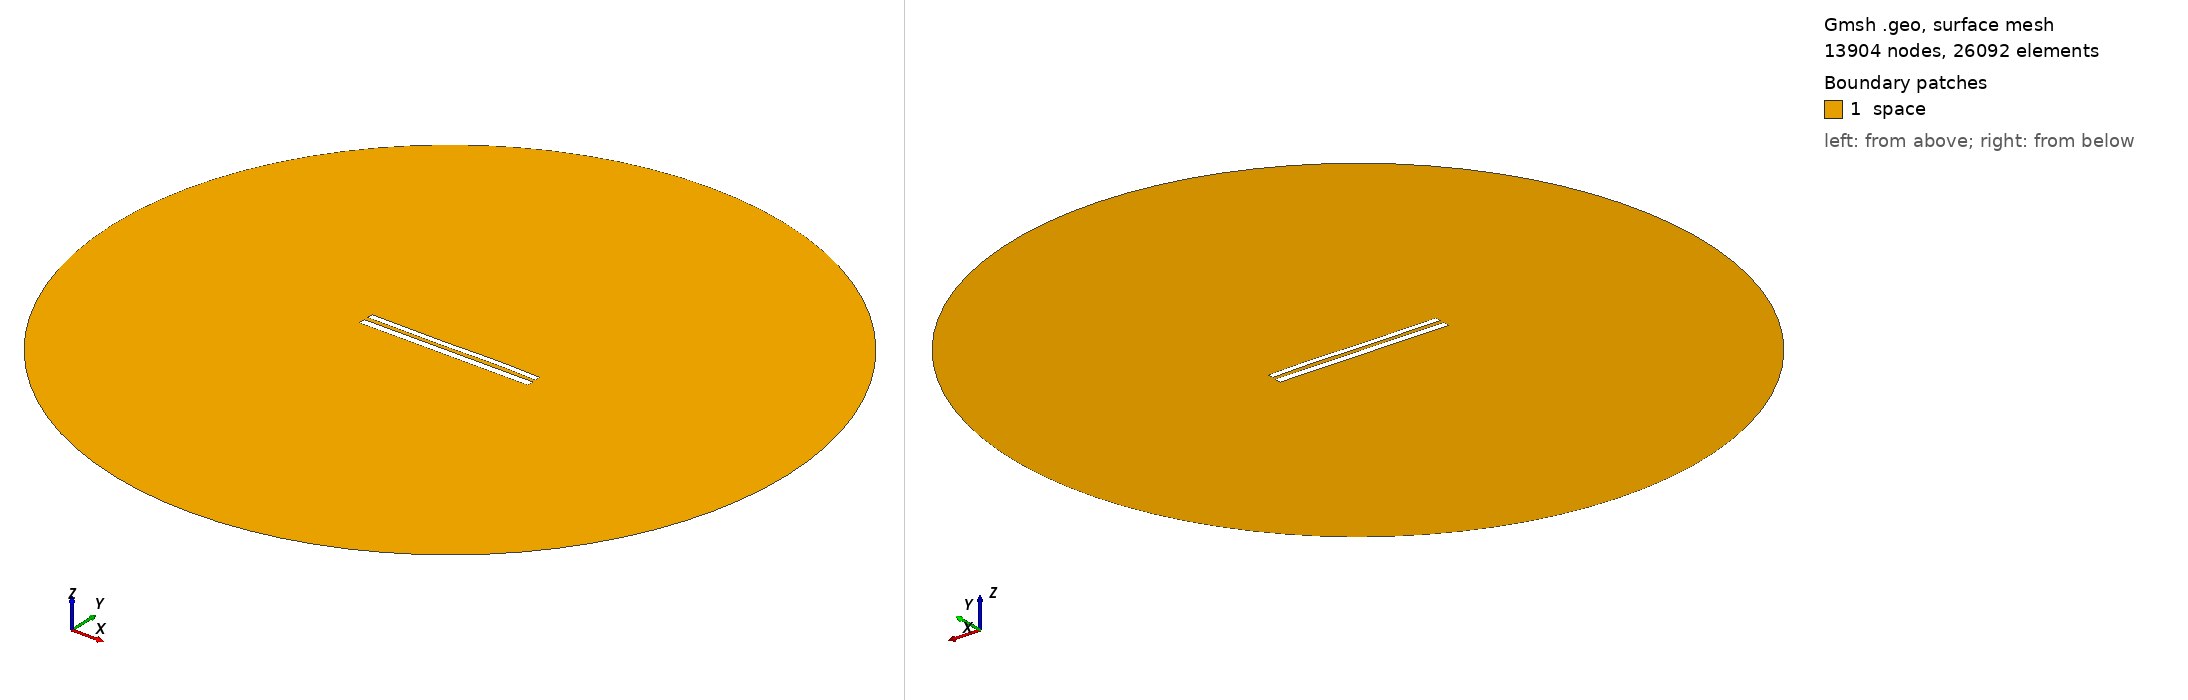

Gmsh geometry script, surface-meshed: 13904 nodes, 26092 surface elements. Boundary patches (legend numbers): 1 space. Left view from above one corner, right view from below the opposite corner. Legend entries are the model's physical surfaces. The drawing asked Gmsh for element sizes between 1% and 20% of the model's largest extent; the script's own settings can give other sizes.

=== 9054.geo (drawn) ===
//---------------------------------------
// Geometry kernel
//---------------------------------------

SetFactory("OpenCASCADE");



//---------------------------------------
// Parameters of the geometry
//---------------------------------------

// Overetch of the upper plate
overetch = 0.25;

// Distance between the plates
distance = 2.5;

// Discretization over the x axis (for the deformation)
nx = 50; 

// Length of the plate
L = 100 - overetch; 

// Number of modes
n = 4; 

// 1st mode coefficient
coeff(1) = 0.0;
beta(1) = 0.596864 * 3.1415926535 / L;

// 2nd mode coefficient
coeff(2) = 0.0;
beta(2) = 1.49418 * 3.1415926535 / L;

// 3rd mode coefficient
coeff(3) = -0.15;
beta(3) = 2.50025 * 3.1415926535 / L;

// 4th mode coefficient
coeff(4) = 0.07499999999999998;
beta(4) = 3.49999 * 3.1415926535 / L;



//---------------------------------------
// Upper plate (deformed rectangle)
//---------------------------------------

// Coordiantes of the upper plate
xmin = -50;
xmax = 50 - overetch;

// Height of the upper plate
yheight = 4 - 2 * overetch;

// Indexes of the points
UpperID[] = {};
LowerID[] = {};
LeftID[] = {};
RightID[] = {};

// Point index
p = 1;

// Horizontal edges
For i In {1:nx}
    x = xmin + (i-1)*(xmax - xmin)/(nx-1);

    y_bottom = distance / 2 + overetch;
    For j In {1:n}
        C = (Cosh(beta(j)*L) + Cos(beta(j)*L)) / (Sinh(beta(j)*L) + Sin(beta(j)*L));
        y_bottom  = y_bottom + coeff(j) * (Cosh(beta(j)*(x+50)) - Cos(beta(j)*(x+50)) - C * (Sinh(beta(j)*(x+50)) - Sin(beta(j)*(x+50))));
    EndFor

    y_top = y_bottom + yheight;

    Point(p) = {x, y_top, 0, 1.0};
    UpperID[i] = p;
    p = p + 1;

    Point(p) = {x, y_bottom, 0, 1.0};
    LowerID[i] = p;
    p = p + 1;
EndFor

// Create point lists
UpperPts[] = {}; LowerPts[] = {};
For i In {1:nx}
  UpperPts[] += {UpperID[i]};
  LowerPts[] += {LowerID[i]};
EndFor

// Build splines
Spline(1) = {UpperPts[]};
Spline(2) = {LowerPts[]};
Line(3) = {LowerPts[nx-1], UpperPts[nx-1]};
Line(4) = {LowerPts[0], UpperPts[0]};

// Build the plane surface
Curve Loop(1) = {2, 3, -1, -4};
Plane Surface(1) = {1};



//---------------------------------------
// Lower plate (rectangle)
//---------------------------------------

// Vertices
Point(1001) = {-50, -1, 0, 1.0};
Point(1002) = { 50, -1, 0, 1.0};
Point(1003) = { 50,  -5, 0, 1.0};
Point(1004) = {-50,  -5, 0, 1.0};

// Edges
Line(5) = {1001, 1002};
Line(6) = {1002, 1003};
Line(7) = {1003, 1004};
Line(8) = {1004, 1001};

// Plane surface
Line Loop(2) = {5, 6, 7, 8};
Plane Surface(2) = {2}; 



//---------------------------------------
// Outer (fictious) boundary
//---------------------------------------

// Points
Point(1005) = {0, 0, 0};       // Center
Point(1006) = {200, 0, 0};     // Start point
Point(1007) = {0, 200, 0};     // 90 degrees
Point(1008) = {-200, 0, 0};    // 180 degrees
Point(1009) = {0, -200, 0};    // 270 degrees

// Circle arcs (each needs start, center, end)
Circle(9) = {1006, 1005, 1007};
Circle(10) = {1007, 1005, 1008};
Circle(11) = {1008, 1005, 1009};
Circle(12) = {1009, 1005, 1006};

// Plane surface for the entire domain
Curve Loop(3) = {9, 10, 11, 12};
Surface(3) = {3};

// Subtract the plates from the whole domain to obtain the actual domain where we want to solve the equations
BooleanDifference{ Surface{3}; Delete; }{ Surface{1}; Surface{2}; Delete; }




//---------------------------------------
// Transfinite Lines/Curves
//---------------------------------------

// Set the number of points on the boundaries
r = 7;

// Plates
Transfinite Curve {1, 2} = 50*r Using Progression 1;
Transfinite Curve {3, 4} = 2*r Using Progression 1;
Transfinite Line {5, 7} = 50*r Using Progression 1;
Transfinite Line {6, 8} = 2*r Using Progression 1;

// Outer boundary
Transfinite Line {9, 10, 11, 12} = 20 Using Progression 1;



//---------------------------------------
// Physical groups
//---------------------------------------                

// Physical curves (boundaries)
Physical Line("force_segment", 10) = {2};
Physical Line("upper_plate", 11) = {1, 3, 4};
Physical Line("lower_plate", 12) = {5, 6, 7, 8};
Physical Line("boundary", 20) = {9, 10, 11, 12};

// Physical Surfaces
Physical Surface("space", 30) = {3};



//---------------------------------------
// 6. Generate the Mesh
//---------------------------------------

// 2D mesh generation
Mesh 2;
